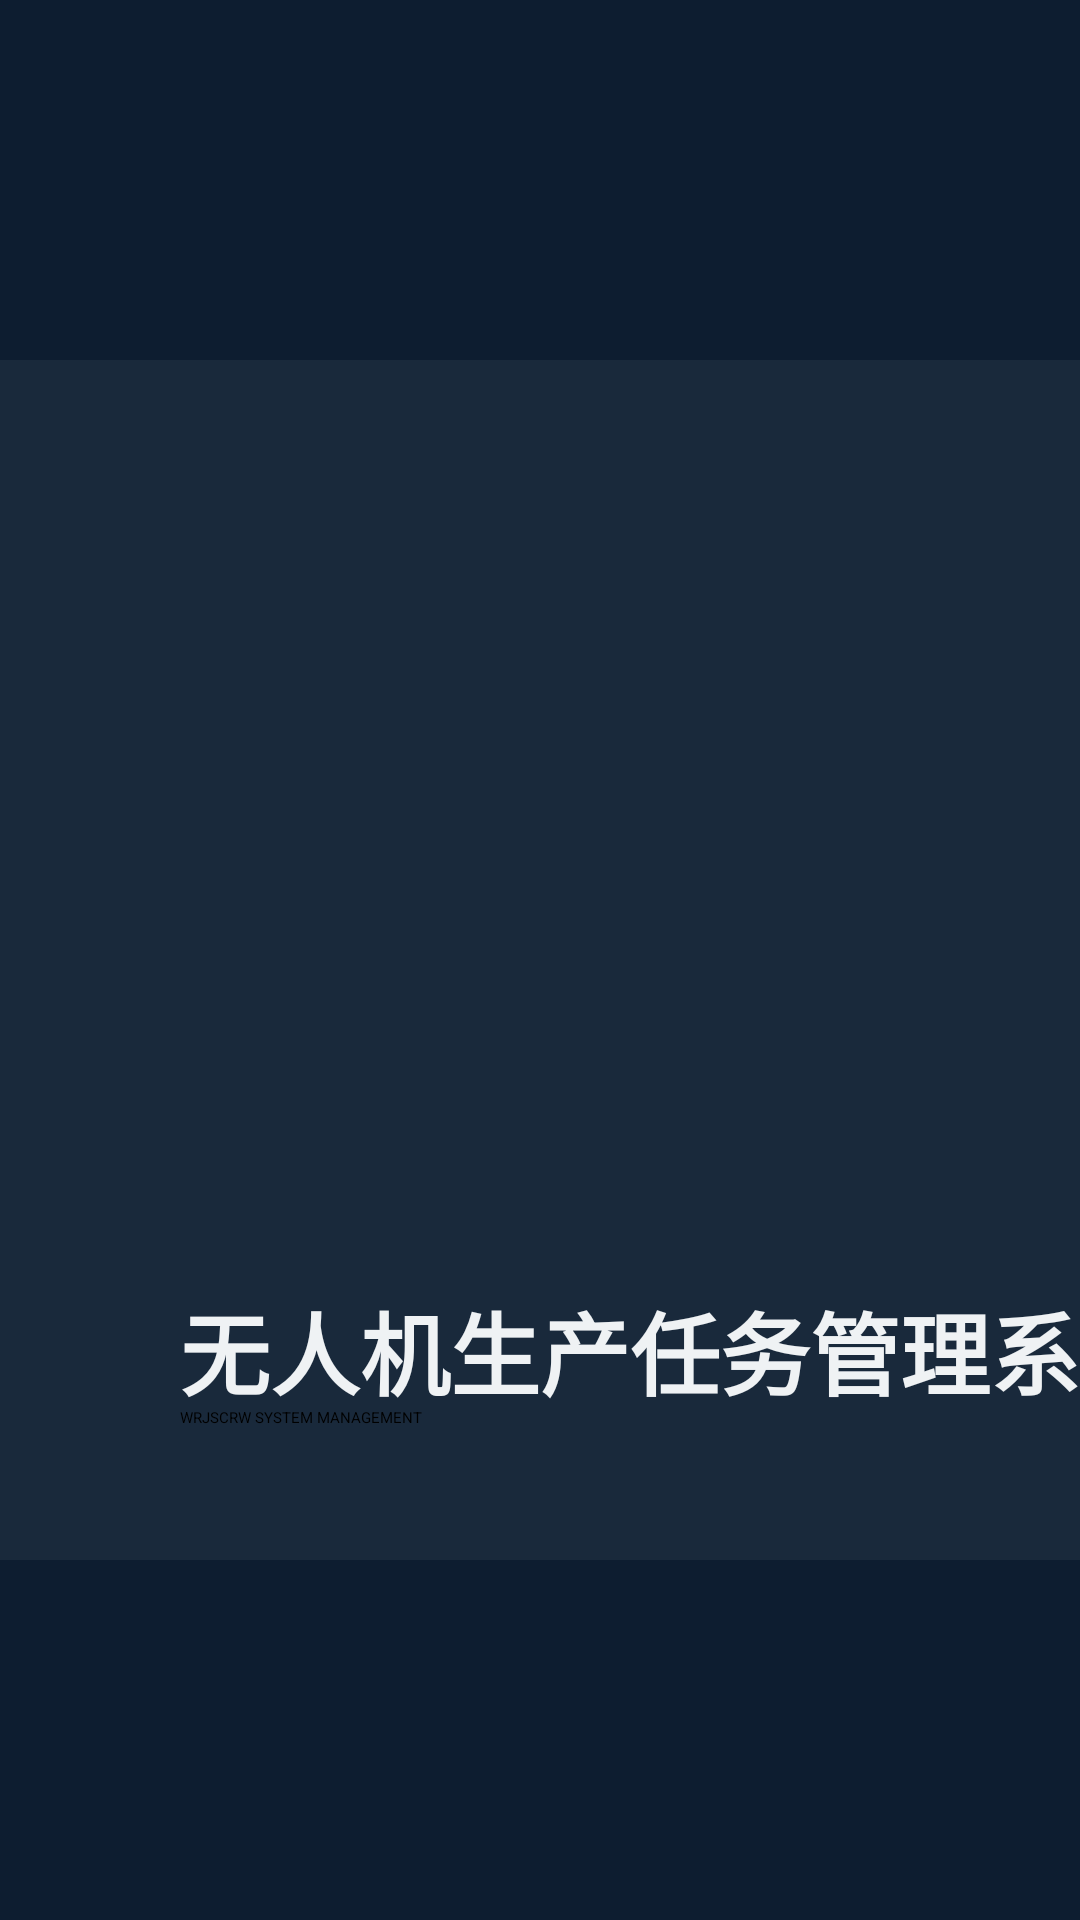

Here is an Android app screen rendered from its layout file. Give the layout XML and the strings, colors and styles it references.
<!-- AndroidManifest.xml: application theme Theme.Dashboard_kv -->
<!-- res/layout/fragment_login.xml -->
<?xml version="1.0" encoding="utf-8"?>
<androidx.constraintlayout.widget.ConstraintLayout
    xmlns:android="http://schemas.android.com/apk/res/android"
    xmlns:app="http://schemas.android.com/apk/res-auto"
    xmlns:tools="http://schemas.android.com/tools"
    android:layout_width="match_parent"
    android:layout_height="match_parent"
    android:background="#0d1d30">

    <androidx.constraintlayout.widget.ConstraintLayout
        android:id="@+id/ll_login"
        android:layout_width="wrap_content"
        android:layout_height="wrap_content"

        app:layout_constraintEnd_toEndOf="parent"
        app:layout_constraintStart_toStartOf="parent"
        app:layout_constraintTop_toTopOf="parent"
        app:layout_constraintBottom_toBottomOf="parent"
        android:background="@color/sys_white"
        android:orientation="vertical" >

        
        <androidx.constraintlayout.widget.ConstraintLayout

            android:id="@+id/background_image"

            android:layout_width="600dp"
            android:layout_height="400dp"
            app:layout_constraintLeft_toLeftOf="parent"
            app:layout_constraintTop_toTopOf="parent"
            android:background="#19293b">

            

            
            <ImageView
                android:id="@+id/image_flower"
                android:layout_width="80dp"
                android:layout_height="80dp"
                android:layout_marginLeft="60dp"
                android:layout_marginTop="40dp"
                android:src="@drawable/flower"
                app:layout_constraintLeft_toLeftOf="parent"
                app:layout_constraintTop_toTopOf="parent" />

            <ImageView
                android:id="@+id/image_background"
                android:layout_width="300dp"
                android:layout_height="300dp"
                android:layout_marginLeft="172dp"
                android:layout_marginTop="32dp"
                android:src="@drawable/background"
                app:layout_constraintLeft_toLeftOf="parent"
                app:layout_constraintTop_toTopOf="parent" />

            

            

            <TextView
                android:id="@+id/textView_eng_title"
                android:layout_width="wrap_content"
                android:layout_height="wrap_content"
                android:text="WRJSCRW SYSTEM MANAGEMENT"
                app:layout_constraintLeft_toLeftOf="parent"
                app:layout_constraintTop_toTopOf="parent"
                android:layout_marginLeft="60dp"
                android:layout_marginTop="349dp"></TextView>

            <TextView
                android:id="@+id/textView_background_title"
                android:layout_width="wrap_content"
                android:layout_height="wrap_content"
                android:layout_marginLeft="60dp"
                android:layout_marginTop="308dp"
                android:text="无人机生产任务管理系统"
                android:textColor="@color/sys_white"
                android:textFontWeight="700"
                android:textSize="30dp"
                app:layout_constraintLeft_toLeftOf="parent"
                app:layout_constraintTop_toTopOf="parent" />

        </androidx.constraintlayout.widget.ConstraintLayout>


        
        <androidx.constraintlayout.widget.ConstraintLayout
            android:layout_width="200dp"
            android:layout_height="400dp"
            app:layout_constraintRight_toRightOf="parent"
            app:layout_constraintTop_toTopOf="parent"
            app:layout_constraintLeft_toRightOf="@id/background_image"
            android:orientation="vertical">

            <TextView android:text="用户登录"
                android:id="@+id/textView_user_login"
                android:layout_width="wrap_content"
                android:layout_height="wrap_content"
                android:textColor="@color/sys_blue"
                android:letterSpacing="0.8"
                android:layout_marginTop="30dp"
                android:layout_marginLeft="10dp"
                app:layout_constraintTop_toTopOf="parent"
                app:layout_constraintLeft_toLeftOf="parent"


                android:gravity="center_vertical"
                android:layout_gravity="center_horizontal"/>

            <TextView
                android:layout_width="180dp"
                android:layout_height="2dp"
                app:layout_constraintLeft_toLeftOf="parent"
                app:layout_constraintTop_toBottomOf="@id/textView_user_login"
                android:layout_marginLeft="10dp"/>


            


            <TextView
                style="@style/textView_login_label"
                android:layout_width="wrap_content"
                android:layout_height="wrap_content"
                android:layout_gravity="center_vertical"
                android:layout_marginLeft="16dp"
                android:letterSpacing="0.5"
                android:text="用户名"
                android:textColor="@color/sys_blue"
                app:layout_constraintBottom_toBottomOf="@id/et_username"
                app:layout_constraintLeft_toLeftOf="parent"
                app:layout_constraintTop_toTopOf="@id/et_username"
                app:layout_constraintVertical_bias="0.291" />

            <EditText android:id="@+id/et_username"
                    style="@style/editText_login_input"
                    android:inputType="text"
                    android:textSize="12dp"
                    app:layout_constraintRight_toRightOf="parent"
                    app:layout_constraintTop_toBottomOf="@id/textView_user_login"
                    android:layout_gravity="center_vertical"/>

            


            <TextView
                android:id="@+id/textView_passwd"
                style="@style/textView_login_label"
                android:layout_width="wrap_content"
                android:layout_height="wrap_content"
                android:layout_gravity="center_vertical"

                android:layout_marginLeft="16dp"
                android:letterSpacing="0.5"
                android:text="密码"
                android:textColor="@color/sys_blue"

                app:layout_constraintBottom_toBottomOf="@id/et_password"
                app:layout_constraintLeft_toLeftOf="parent"
                app:layout_constraintTop_toTopOf="@id/et_password"
                app:layout_constraintVertical_bias="0.0" />

            <EditText android:id="@+id/et_password"
                    android:inputType="textPassword"

                    style="@style/editText_login_input"
                    app:layout_constraintRight_toRightOf="parent"
                    app:layout_constraintTop_toBottomOf="@id/et_username"/>

            

                <TextView
                    android:id="@+id/textView_captcha_label"
                    android:textColor="@color/sys_blue"
                    android:text="验证码"
                    style="@style/textView_login_label"
                    android:letterSpacing="0.7"
                    android:layout_gravity="center_vertical"
                    app:layout_constraintTop_toTopOf="@id/et_captchaCode"
                    app:layout_constraintBottom_toBottomOf="@id/et_captchaCode"
                    app:layout_constraintLeft_toLeftOf="parent"
                    android:layout_height="30dp"
                    android:layout_width="wrap_content" />

                <EditText
                    android:id="@+id/et_captchaCode"
                    android:letterSpacing="0.1"
                    android:layout_gravity="center_vertical"
                    android:textColor="@color/sys_blue"
                    style="@style/editText_login_input"
                    app:layout_constraintTop_toBottomOf="@id/et_password"
                    app:layout_constraintRight_toRightOf="parent"

                     />

                <ImageButton
                    android:id="@+id/imageButton_captcha"
                    android:layout_width="100dp"
                    android:layout_height="50dp"
                    android:layout_marginRight="5dp"
                    app:layout_constraintRight_toRightOf="parent"
                    app:layout_constraintTop_toBottomOf="@id/et_captchaCode"/>

            
            <Button android:id="@+id/btn_login"
                android:layout_width="70dp"
                android:layout_height="30dp"
                android:text="登录"
                android:layout_gravity="center_horizontal"
                android:letterSpacing="0.7"
                android:textSize="10dp"
                app:layout_constraintTop_toBottomOf="@id/imageButton_captcha"
                app:layout_constraintLeft_toLeftOf="parent"
                app:layout_constraintRight_toRightOf="parent"

                android:background="@color/sys_blue"

                android:layout_marginTop="40dp">

            </Button>

            

















        </androidx.constraintlayout.widget.ConstraintLayout>

        
        <androidx.constraintlayout.widget.ConstraintLayout
            android:id="@+id/template_chooser"
            android:visibility="gone"
            android:layout_width="300dp"
            android:layout_height="300dp"
            app:layout_constraintLeft_toLeftOf="parent"
            app:layout_constraintRight_toRightOf="parent"
            app:layout_constraintTop_toTopOf="parent"
            app:layout_constraintBottom_toBottomOf="parent"
            android:background="@color/sys_white"
            >

            <TextView
                android:id="@+id/textView_template_choose_label"
                android:layout_width="match_parent"
                android:layout_height="50dp"
                app:layout_constraintTop_toTopOf="parent"
                android:background="@color/sys_blue"
                android:text="请选择展示模板"
                android:gravity="center"
                android:textSize="20dp"
                android:textColor="@color/sys_white"/>

            
            <ListView
                android:id="@+id/listView_template_chooser"
                android:layout_width="0dp"
                android:layout_height="0dp"
                app:layout_constraintTop_toBottomOf="@id/textView_template_choose_label"
                app:layout_constraintBottom_toBottomOf="parent"
                app:layout_constraintRight_toRightOf="parent"
                app:layout_constraintLeft_toLeftOf="parent"
                android:background="@color/sys_white"
                android:layout_marginTop="30dp"
                android:layout_marginRight="30dp"
                android:layout_marginLeft="30dp"
                android:layout_marginBottom="30dp"
                />


        </androidx.constraintlayout.widget.ConstraintLayout>

    </androidx.constraintlayout.widget.ConstraintLayout>

</androidx.constraintlayout.widget.ConstraintLayout>
<!-- resources referenced by this layout -->
<resources>
  <color name="sys_blue">#2572AF</color>
  <color name="sys_white">#EFF2F4</color>
  <style name="editText_login_input" parent="Widget.AppCompat.EditText">
          <item name="android:textSize">10dp</item>
          <item name="android:textColor">@color/sys_blue</item>
          <item name="android:layout_marginTop">10dp</item>
          <item name="android:layout_marginRight">5dp</item>
          <item name="android:layout_width">100dp</item>
          <item name="android:layout_height">wrap_content</item>
      </style>
  <style name="textView_login_label" parent="Widget.AppCompat.TextView">
          <item name="android:layout_marginLeft">10dp</item>
          <item name="android:layout_marginTop">10dp</item>
          <item name="android:textColor">@color/sys_blue</item>
          <item name="android:textSize">10dp</item>
      </style>
  <style name="Theme.Dashboard_kv" parent="@style/Theme.Leanback" />
</resources>
